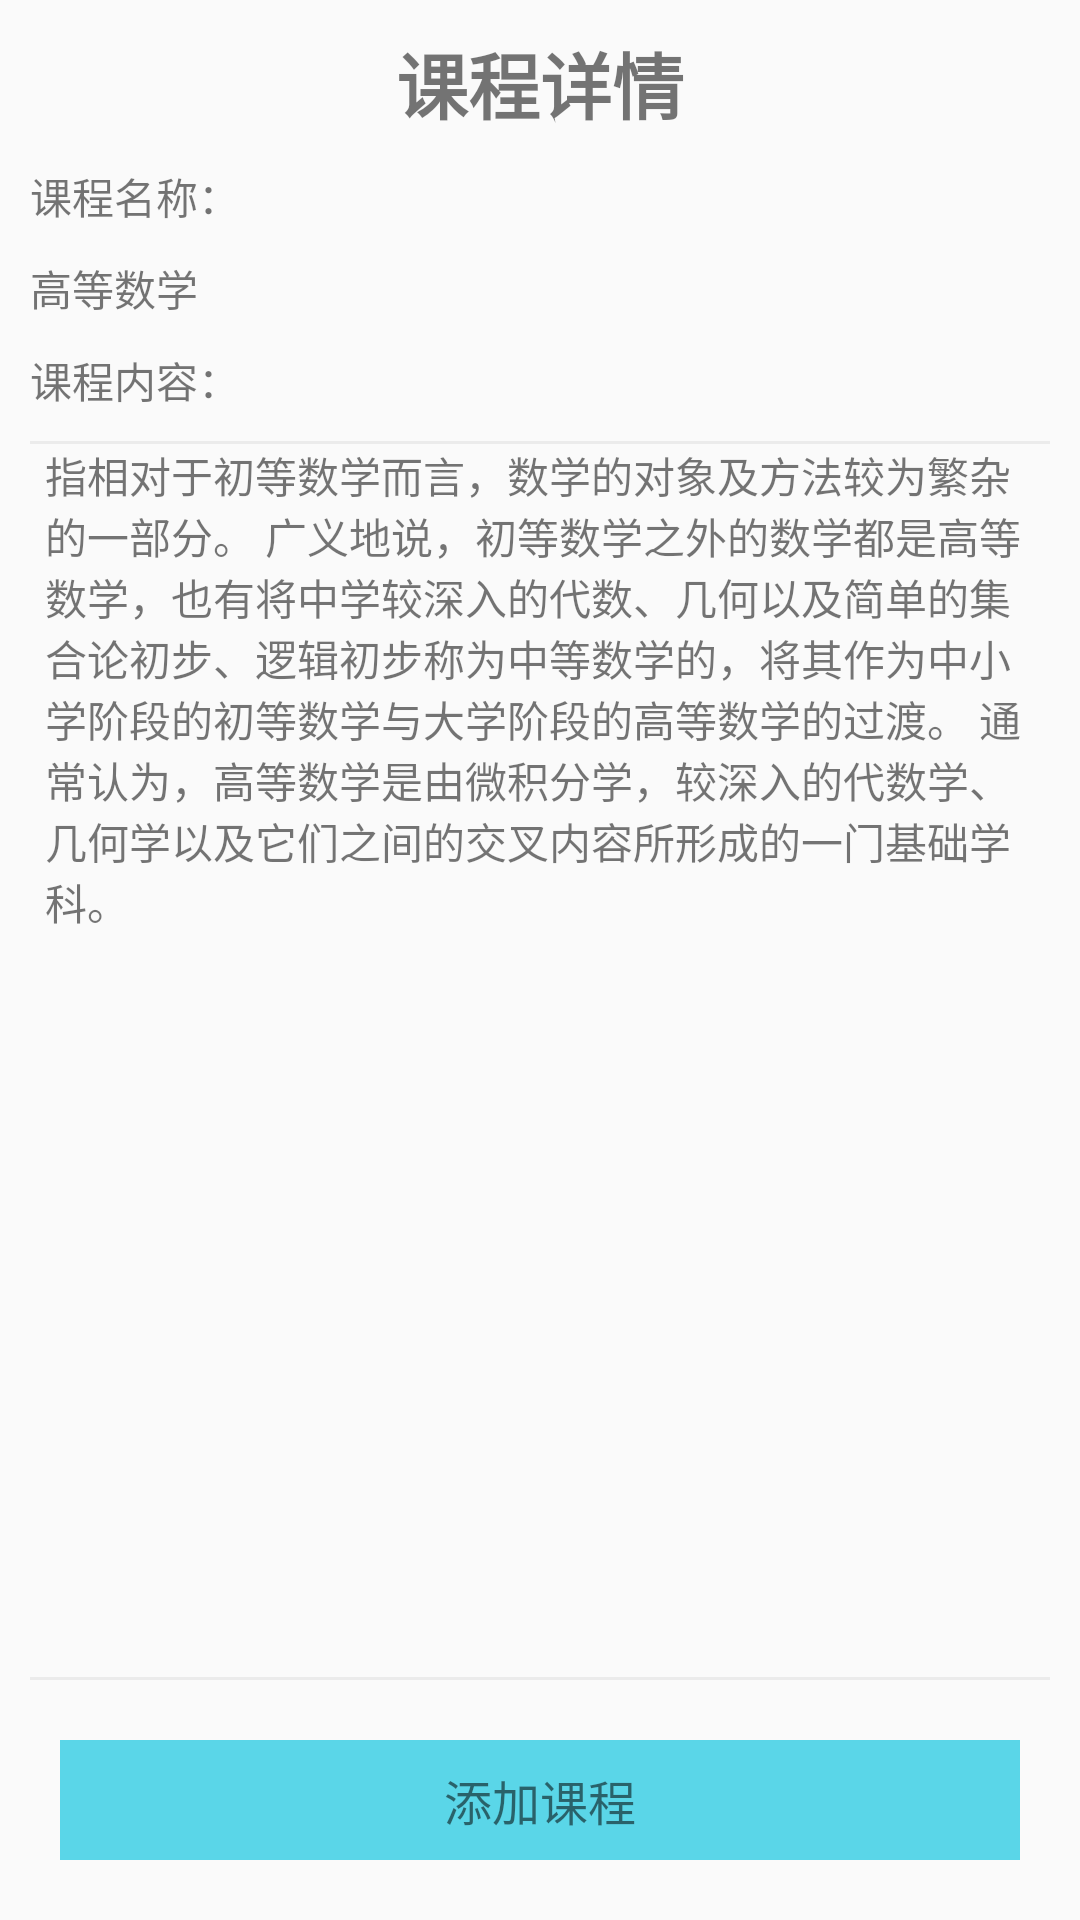

Produce the Android XML layout that renders to this screen, including the resource entries it uses.
<!-- AndroidManifest.xml: application theme AppTheme -->
<!-- res/layout/activity_course_details.xml -->
<?xml version="1.0" encoding="utf-8"?>
<LinearLayout xmlns:android="http://schemas.android.com/apk/res/android"
    xmlns:tools="http://schemas.android.com/tools"
    android:layout_width="match_parent"
    android:layout_height="match_parent"
    android:orientation="vertical">

    <TextView
        android:layout_width="match_parent"
        android:layout_height="wrap_content"
        android:layout_marginTop="@dimen/text_size_10"
        android:gravity="center"
        android:text="课程详情"
        android:textSize="@dimen/text_size_24"
        android:textStyle="bold" />

    <TextView
        android:layout_width="match_parent"
        android:layout_height="wrap_content"
        android:layout_marginStart="10dp"
        android:layout_marginTop="10dp"
        android:text="课程名称：" />

    <TextView
        android:id="@+id/tv_course_name"
        android:layout_width="match_parent"
        android:layout_height="wrap_content"
        android:layout_marginStart="10dp"
        android:layout_marginTop="10dp"
        android:text="高等数学" />

    <TextView
        android:layout_width="match_parent"
        android:layout_height="wrap_content"
        android:layout_marginStart="10dp"
        android:layout_marginTop="10dp"
        android:text="课程内容：" />

    <View
        android:layout_width="match_parent"
        android:layout_height="1dp"
        android:layout_marginStart="10dp"
        android:layout_marginTop="10dp"
        android:layout_marginEnd="10dp"
        android:background="@color/gray" />

    <ScrollView
        android:layout_width="match_parent"
        android:layout_height="match_parent"
        android:layout_marginStart="10dp"
        android:layout_marginEnd="10dp"
        android:layout_weight="1">

        <TextView
            android:id="@+id/tv_course"
            android:layout_width="match_parent"
            android:layout_height="wrap_content"
            android:layout_marginStart="5dp"
            android:layout_marginEnd="5dp"
            android:text="指相对于初等数学而言，数学的对象及方法较为繁杂的一部分。 广义地说，初等数学之外的数学都是高等数学，也有将中学较深入的代数、几何以及简单的集合论初步、逻辑初步称为中等数学的，将其作为中小学阶段的初等数学与大学阶段的高等数学的过渡。 通常认为，高等数学是由微积分学，较深入的代数学、几何学以及它们之间的交叉内容所形成的一门基础学科。" />

    </ScrollView>

    <View
        android:layout_width="match_parent"
        android:layout_height="1dp"
        android:layout_marginStart="10dp"
        android:layout_marginEnd="10dp"
        android:background="@color/gray" />


    <TextView
        android:id="@+id/tv_add"
        android:layout_width="match_parent"
        android:layout_height="40dp"
        android:layout_margin="20dp"
        android:layout_marginTop="20dp"
        android:background="@color/turquoise"
        android:gravity="center"
        android:text="添加课程"
        android:textSize="16sp" />

</LinearLayout>
<!-- resources referenced by this layout -->
<resources>
  <color name="gray">#FFEBEBEB</color>
  <color name="turquoise">#FF5AD6E8</color>
  <dimen name="text_size_10">10sp</dimen>
  <dimen name="text_size_24">24sp</dimen>
  <style name="AppTheme" parent="Theme.AppCompat.Light.DarkActionBar">
          
          <item name="colorPrimary">@color/colorPrimary</item>
          <item name="colorPrimaryDark">@color/colorPrimaryDark</item>
          <item name="colorAccent">@color/colorAccent</item>
      </style>
  <color name="colorPrimary">@color/turquoise</color>
  <color name="colorPrimaryDark">#303F9F</color>
  <color name="colorAccent">#FF333333</color>
</resources>
